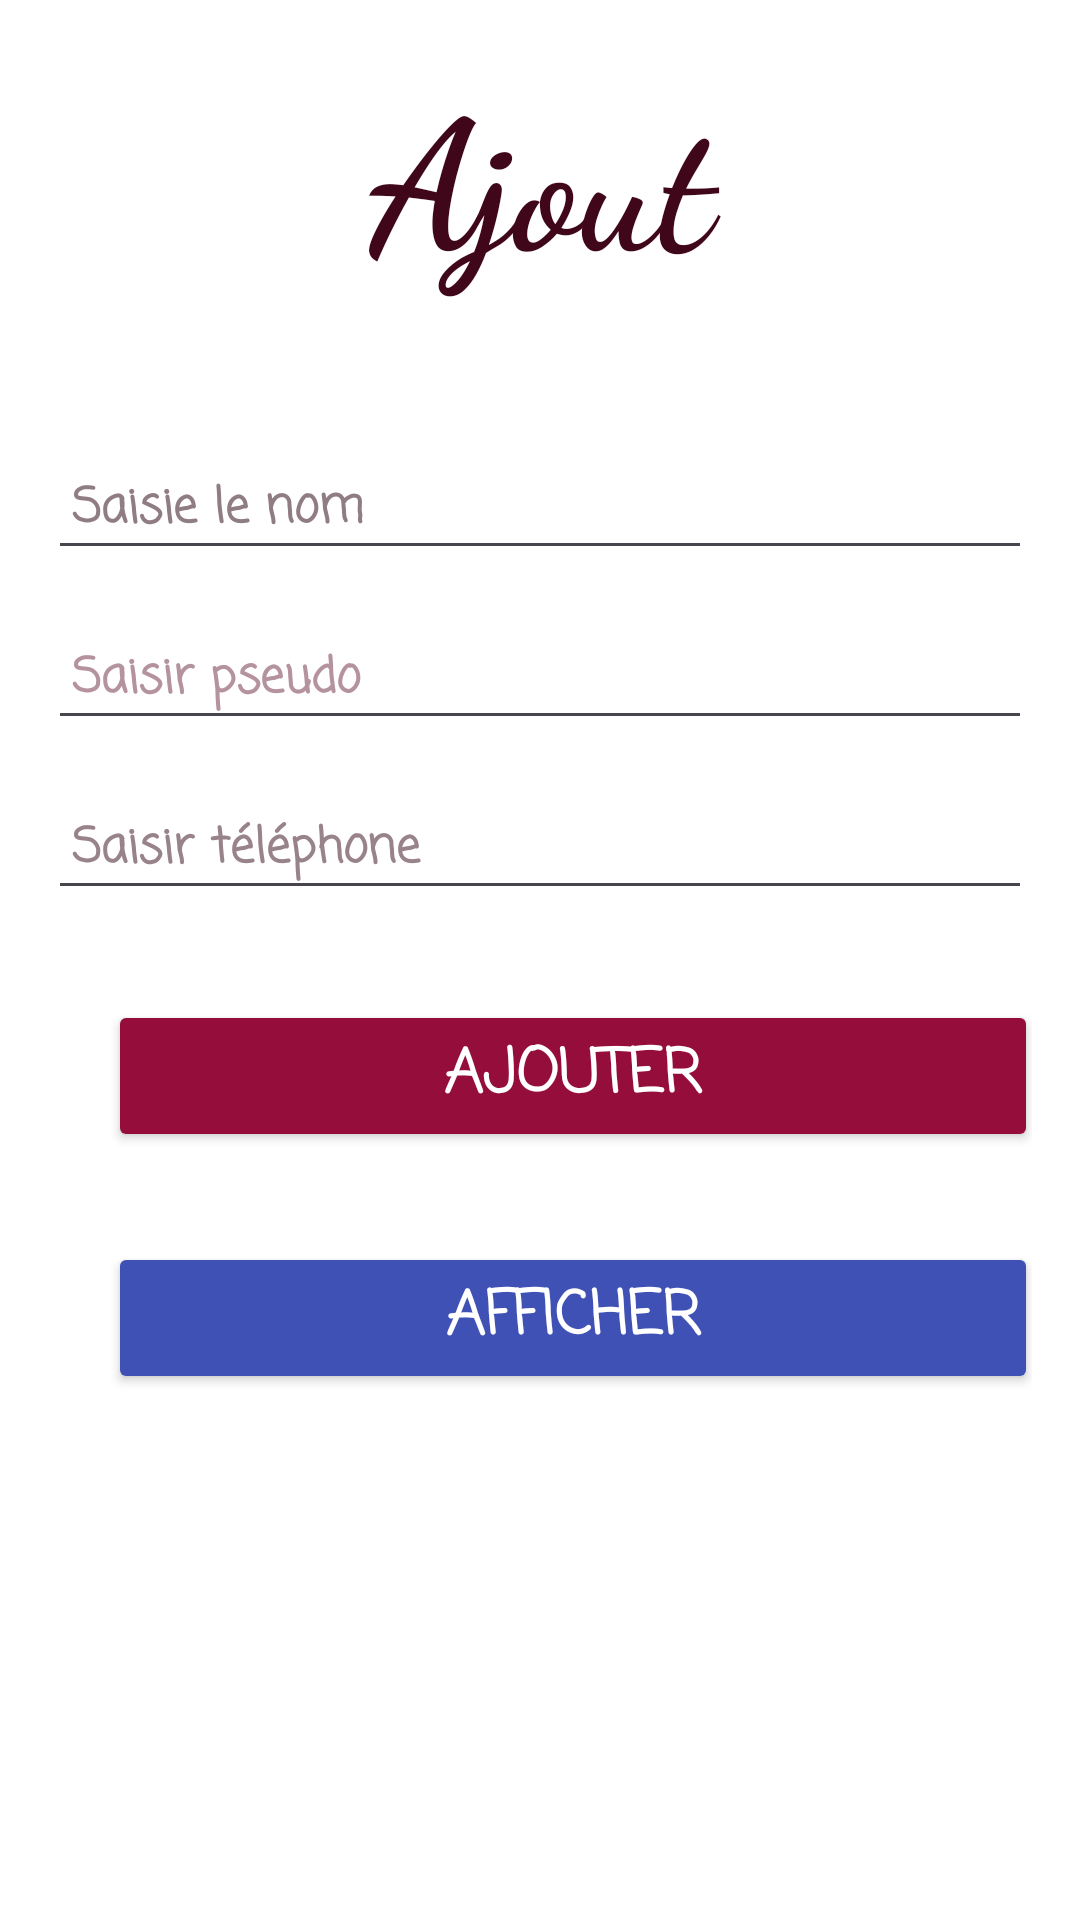

Reconstruct the res/layout file that produces this screen, plus the resources it refers to.
<!-- AndroidManifest.xml: application theme Theme.GestionContact -->
<!-- res/layout/activity_ajout.xml -->
<LinearLayout xmlns:android="http://schemas.android.com/apk/res/android"
    android:layout_width="match_parent"
    android:layout_height="match_parent"
    android:background="@color/white"
    android:orientation="vertical"
    android:padding="16dp">

    
    <TextView
        android:id="@+id/textView"
        android:layout_width="match_parent"
        android:layout_height="wrap_content"
        android:layout_marginBottom="50dp"
        android:fontFamily="cursive"
        android:text="Ajout"
        android:textAlignment="center"
        android:textColor="#40071A"
        android:textSize="60sp"
        android:textStyle="bold" />

    <EditText
        android:id="@+id/et_nom"
        android:layout_width="match_parent"
        android:layout_height="wrap_content"
        android:fontFamily="casual"
        android:hint="Saisie le nom"
        android:inputType="textPersonName"
        android:padding="8dp"
        android:textColorHint="#907C83"
        android:textSize="16sp"
        android:textStyle="bold" />

    
    <EditText
        android:id="@+id/et_pseudo"
        android:layout_width="match_parent"
        android:layout_height="wrap_content"
        android:layout_marginTop="16dp"
        android:fontFamily="casual"
        android:hint="Saisir pseudo"
        android:inputType="text"
        android:padding="8dp"
        android:textColorHint="#B4929E"
        android:textSize="16sp"
        android:textStyle="bold" />

    
    <EditText
        android:id="@+id/et_telephone"
        android:layout_width="match_parent"
        android:layout_height="wrap_content"
        android:layout_marginTop="16dp"
        android:fontFamily="casual"
        android:hint="Saisir téléphone"
        android:inputType="phone"
        android:padding="8dp"
        android:textColorHint="#99838B"
        android:textSize="16sp"
        android:textStyle="bold" />

    

    

    <Button
        android:id="@+id/btn_ajouter"
        android:layout_width="310dp"
        android:layout_height="wrap_content"
        android:layout_marginLeft="20dp"
        android:layout_marginTop="30dp"
        android:layout_marginRight="20dp"
        android:backgroundTint="#950D3B"
        android:elevation="4dp"
        android:fontFamily="casual"
        android:padding="10dp"
        android:text="Ajouter"
        android:textAlignment="center"
        android:textColor="@color/white"
        android:textSize="20sp"
        android:textStyle="bold" />

    <Button
        android:id="@+id/btn_afficher"
        android:layout_width="310dp"
        android:layout_height="wrap_content"
        android:layout_marginLeft="20dp"
        android:layout_marginTop="30dp"
        android:layout_marginRight="20dp"
        android:backgroundTint="#3F51B5"
        android:elevation="4dp"
        android:fontFamily="casual"
        android:padding="10dp"
        android:text="Afficher"
        android:textAlignment="center"
        android:textColor="@color/white"
        android:textSize="20sp"
        android:textStyle="bold" />


</LinearLayout>
<!-- resources referenced by this layout -->
<resources>
  <style name="Theme.GestionContact" parent="Base.Theme.GestionContact" />
  <style name="Base.Theme.GestionContact" parent="Theme.Material3.DayNight.NoActionBar">
          
          
      </style>
  <!-- not gathered from this repository: default colours our renderer supplied (Android Studio template values) -->
  <color name="white">#FFFFFFFF</color>
</resources>
